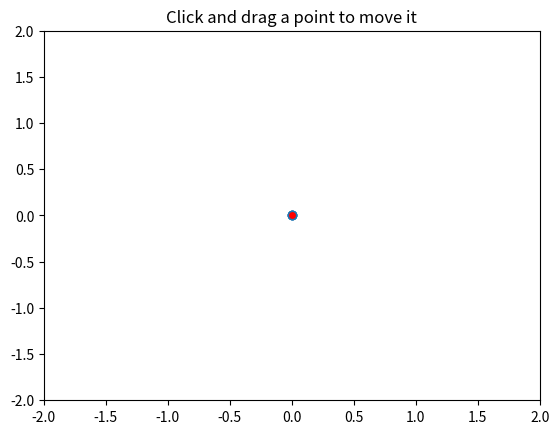

Write the Python code that produced this figure.
"""
===========
Poly Editor
===========

This is an example to show how to build cross-GUI applications using
Matplotlib event handling to interact with objects on the canvas.

.. note::
    This example exercises the interactive capabilities of Matplotlib, and this
    will not appear in the static documentation. Please run this code on your
    machine to see the interactivity.

    You can copy and paste individual parts, or download the entire example
    using the link at the bottom of the page.
"""

import numpy as np
from matplotlib.lines import Line2D
from matplotlib.artist import Artist


def dist_point_to_segment(p, s0, s1):
    """
    Get the distance from the point *p* to the segment (*s0*, *s1*), where
    *p*, *s0*, *s1* are ``[x, y]`` arrays.
    """
    s01 = s1 - s0
    s0p = p - s0
    if (s01 == 0).all():
        return np.hypot(*s0p)
    # Project onto segment, without going past segment ends.
    p1 = s0 + np.clip((s0p @ s01) / (s01 @ s01), 0, 1) * s01
    return np.hypot(*(p - p1))


class PolygonInteractor:
    """
    A polygon editor.

    Key-bindings

      't' toggle vertex markers on and off.  When vertex markers are on,
          you can move them, delete them

      'd' delete the vertex under point

      'i' insert a vertex at point.  You must be within epsilon of the
          line connecting two existing vertices

    """

    showverts = True
    epsilon = 5  # max pixel distance to count as a vertex hit

    def __init__(self, ax, poly):
        if poly.figure is None:
            raise RuntimeError('You must first add the polygon to a figure '
                               'or canvas before defining the interactor')
        self.ax = ax
        canvas = poly.figure.canvas
        self.poly = poly

        x, y = zip(*self.poly.xy)
        self.line = Line2D(x, y,
                           marker='o', markerfacecolor='r',
                           animated=True)
        self.ax.add_line(self.line)

        self.cid = self.poly.add_callback(self.poly_changed)
        self._ind = None  # the active vert

        canvas.mpl_connect('draw_event', self.on_draw)
        canvas.mpl_connect('button_press_event', self.on_button_press)
        canvas.mpl_connect('key_press_event', self.on_key_press)
        canvas.mpl_connect('button_release_event', self.on_button_release)
        canvas.mpl_connect('motion_notify_event', self.on_mouse_move)
        self.canvas = canvas

    def on_draw(self, event):
        self.background = self.canvas.copy_from_bbox(self.ax.bbox)
        self.ax.draw_artist(self.poly)
        self.ax.draw_artist(self.line)
        # do not need to blit here, this will fire before the screen is
        # updated

    def poly_changed(self, poly):
        """This method is called whenever the pathpatch object is called."""
        # only copy the artist props to the line (except visibility)
        vis = self.line.get_visible()
        Artist.update_from(self.line, poly)
        self.line.set_visible(vis)  # don't use the poly visibility state

    def get_ind_under_point(self, event):
        """
        Return the index of the point closest to the event position or *None*
        if no point is within ``self.epsilon`` to the event position.
        """
        # display coords
        xy = np.asarray(self.poly.xy)
        xyt = self.poly.get_transform().transform(xy)
        xt, yt = xyt[:, 0], xyt[:, 1]
        d = np.hypot(xt - event.x, yt - event.y)
        indseq, = np.nonzero(d == d.min())
        ind = indseq[0]

        if d[ind] >= self.epsilon:
            x = event.xdata
            y = event.ydata
            xs.append(x)
            ys.append(y)
            self.poly = Polygon(np.column_stack([xs, ys]), animated=True)
            ax.add_patch(self.poly)
            self.ax.plt(x, y, 'ro')
            fig.canvas.draw()
            ind = None

        return ind
    def on_button_press(self, event):
        """Callback for mouse button presses."""
        if not self.showverts:
            return
        if event.inaxes is None:
            return
        if event.button != 1:
            return
        self._ind = self.get_ind_under_point(event)

    def on_button_release(self, event):
        """Callback for mouse button releases."""
        if not self.showverts:
            return
        if event.button != 1:
            return
        self._ind = None

    def on_key_press(self, event):
        """Callback for key presses."""
        if not event.inaxes:
            return
        if event.key == 't':
            self.showverts = not self.showverts
            self.line.set_visible(self.showverts)
            if not self.showverts:
                self._ind = None
        elif event.key == 'd':
            ind = self.get_ind_under_point(event)
            if ind is not None:
                self.poly.xy = np.delete(self.poly.xy,
                                         ind, axis=0)
                self.line.set_data(zip(*self.poly.xy))
        elif event.key == 'i':
            xys = self.poly.get_transform().transform(self.poly.xy)
            p = event.x, event.y  # display coords
            for i in range(len(xys) - 1):
                s0 = xys[i]
                s1 = xys[i + 1]
                d = dist_point_to_segment(p, s0, s1)
                if d <= self.epsilon:
                    self.poly.xy = np.insert(
                        self.poly.xy, i+1,
                        [event.xdata, event.ydata],
                        axis=0)
                    self.line.set_data(zip(*self.poly.xy))
                    break
        if self.line.stale:
            self.canvas.draw_idle()

    def on_mouse_move(self, event):
        """Callback for mouse movements."""
        if not self.showverts:
            return
        if self._ind is None:
            return
        if event.inaxes is None:
            return
        if event.button != 1:
            return
        x, y = event.xdata, event.ydata

        self.poly.xy[self._ind] = x, y
        if self._ind == 0:
            self.poly.xy[-1] = x, y
        elif self._ind == len(self.poly.xy) - 1:
            self.poly.xy[0] = x, y
        self.line.set_data(zip(*self.poly.xy))

        self.canvas.restore_region(self.background)
        self.ax.draw_artist(self.poly)
        self.ax.draw_artist(self.line)
        self.canvas.blit(self.ax.bbox)


if __name__ == '__main__':
    import matplotlib.pyplot as plt
    from matplotlib.patches import Polygon

    theta = np.arange(0, 2*np.pi, 0.1)
    r = 1.5

    xs = [0]
    ys = [0]

    poly = Polygon(np.column_stack([xs, ys]), animated=True)

    fig, ax = plt.subplots()
    ax.add_patch(poly)
    p = PolygonInteractor(ax, poly)

    ax.set_title('Click and drag a point to move it')
    ax.set_xlim((-2, 2))
    ax.set_ylim((-2, 2))
    plt.show()
